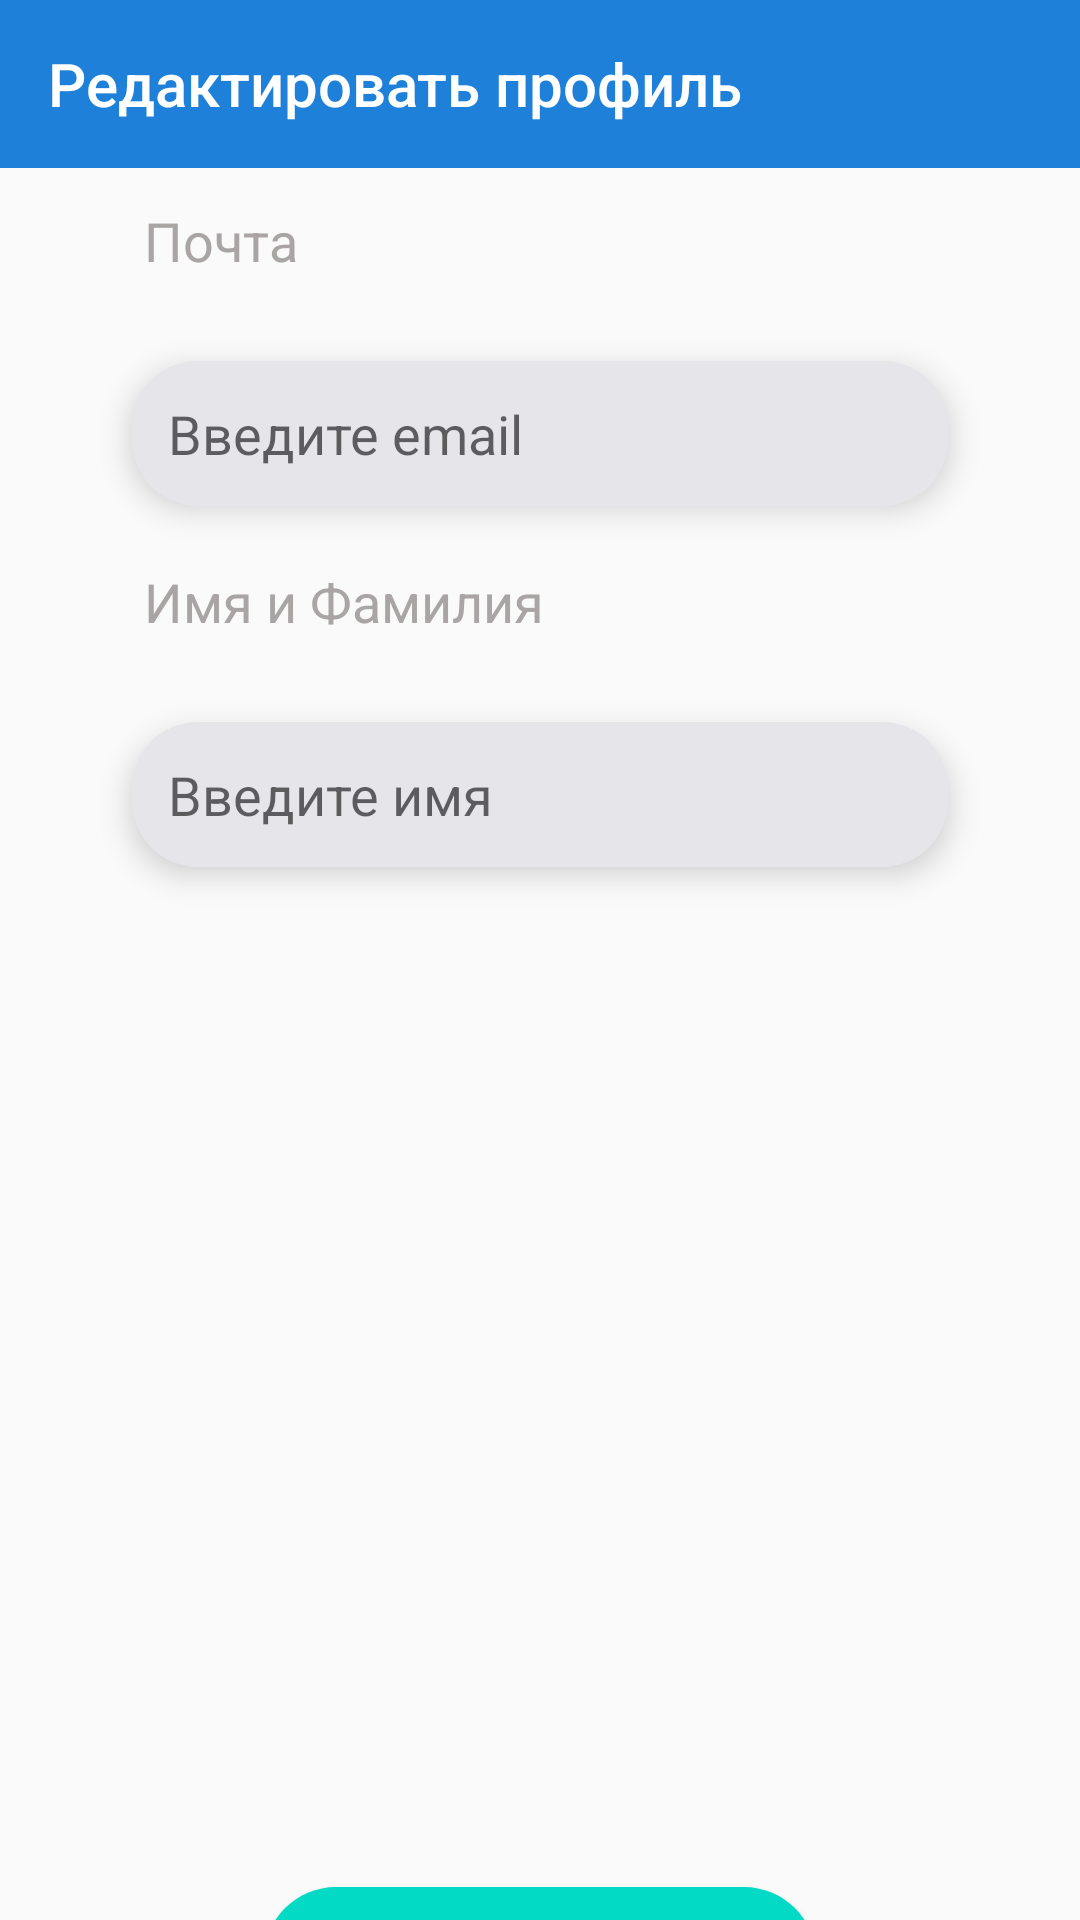

The Android layout XML behind this screen, and the referenced resources:
<!-- AndroidManifest.xml: application theme Theme.Home7 -->
<!-- res/layout/activity_main2.xml -->
<?xml version="1.0" encoding="utf-8"?>
<androidx.constraintlayout.widget.ConstraintLayout xmlns:android="http://schemas.android.com/apk/res/android"
    xmlns:app="http://schemas.android.com/apk/res-auto"
    xmlns:tools="http://schemas.android.com/tools"
    android:layout_width="match_parent"
    android:layout_height="match_parent"
    tools:context=".MainActivity2">

    <androidx.appcompat.widget.Toolbar
        android:id="@+id/toolbar"
        android:layout_width="match_parent"
        android:layout_height="wrap_content"
        android:background="#1E80D8"
        app:layout_constraintTop_toTopOf="parent"
        app:title="Редактировать профиль"
        app:titleTextColor="@color/white" />

    <TextView
        android:id="@+id/pochta"
        android:layout_width="wrap_content"
        android:layout_height="wrap_content"
        android:layout_marginStart="48dp"
        android:layout_marginTop="68dp"
        android:text="Почта"
        android:textColor="#AAA5A5"
        android:textSize="18sp"
        app:layout_constraintStart_toStartOf="parent"
        app:layout_constraintTop_toTopOf="parent" />


    <EditText
        android:id="@+id/login"
        android:layout_width="match_parent"
        android:layout_height="wrap_content"
        android:layout_marginStart="44dp"
        android:layout_marginTop="28dp"
        android:layout_marginEnd="44dp"
        android:background="@drawable/bg_email"
        android:elevation="6dp"
        android:hint="Введите email"
        android:inputType="textEmailAddress"
        android:padding="12dp"
        android:textColor="#1B1A1A"
        app:layout_constraintStart_toEndOf="parent"
        app:layout_constraintTop_toBottomOf="@id/pochta" />

    <TextView
        android:id="@+id/imy"
        android:layout_width="wrap_content"
        android:layout_height="wrap_content"
        android:layout_marginStart="48dp"
        android:layout_marginTop="68dp"
        android:text="Имя и Фамилия"
        android:textColor="#AAA5A5"
        android:textSize="18sp"
        app:layout_constraintStart_toStartOf="parent"
        app:layout_constraintTop_toTopOf="@id/login" />

    <EditText
        android:id="@+id/famil"
        android:layout_width="match_parent"
        android:layout_height="wrap_content"
        android:layout_marginStart="44dp"
        android:layout_marginTop="28dp"
        android:layout_marginEnd="44dp"
        android:background="@drawable/bg_email"
        android:elevation="6dp"
        android:hint="Введите имя"
        android:inputType="text"
        android:padding="12dp"
        android:textColor="#222121"
        app:layout_constraintStart_toEndOf="parent"
        app:layout_constraintTop_toBottomOf="@id/imy" />

    <Button
        android:id="@+id/sohran"
        android:layout_width="match_parent"
        android:layout_height="wrap_content"
        android:layout_marginStart="88dp"
        android:layout_marginTop="340dp"
        android:layout_marginEnd="88dp"
        android:background="@drawable/bg_btsoh"
        android:clickable="true"
        android:focusable="true"
        android:text="Сохранить"
        app:layout_constraintTop_toBottomOf="@id/famil" />


</androidx.constraintlayout.widget.ConstraintLayout>
<!-- resources referenced by this layout -->
<resources>
  <!-- drawable bg_btsoh (drawable) -->
  <?xml version="1.0" encoding="utf-8"?>
  <shape xmlns:android="http://schemas.android.com/apk/res/android">
      <corners android:radius="38dp"/>
      <solid android:color="@color/teal_200"/>
  </shape>
  <!-- drawable bg_email (drawable) -->
  <?xml version="1.0" encoding="utf-8"?>
  <shape xmlns:android="http://schemas.android.com/apk/res/android">
      <corners android:radius="22dp"></corners>
      <solid android:color="#E5E5EA"></solid>
  </shape>
  <style name="Theme.Home7" parent="Theme.AppCompat.Light.NoActionBar">
          
          <item name="colorPrimary">@color/purple_500</item>
          <item name="colorPrimaryVariant">@color/purple_700</item>
          <item name="colorOnPrimary">@color/white</item>
          
          <item name="colorSecondary">@color/teal_200</item>
          <item name="colorSecondaryVariant">@color/teal_700</item>
          <item name="colorOnSecondary">@color/black</item>
          
          <item name="android:statusBarColor" tools:targetApi="l">?attr/colorPrimaryVariant</item>
          
      </style>
  <!-- not gathered from this repository: default colours our renderer supplied (Android Studio template values) -->
  <color name="purple_500">#FF6200EE</color>
  <color name="purple_700">#FF3700B3</color>
  <color name="teal_200">#FF03DAC5</color>
  <color name="teal_700">#FF018786</color>
  <color name="black">#FF000000</color>
  <color name="white">#FFFFFFFF</color>
</resources>
